Dataset: samples (GitHub, jayaschool1981-rgb/ai-med-image-analysis). Classes: normal, pneumonia.

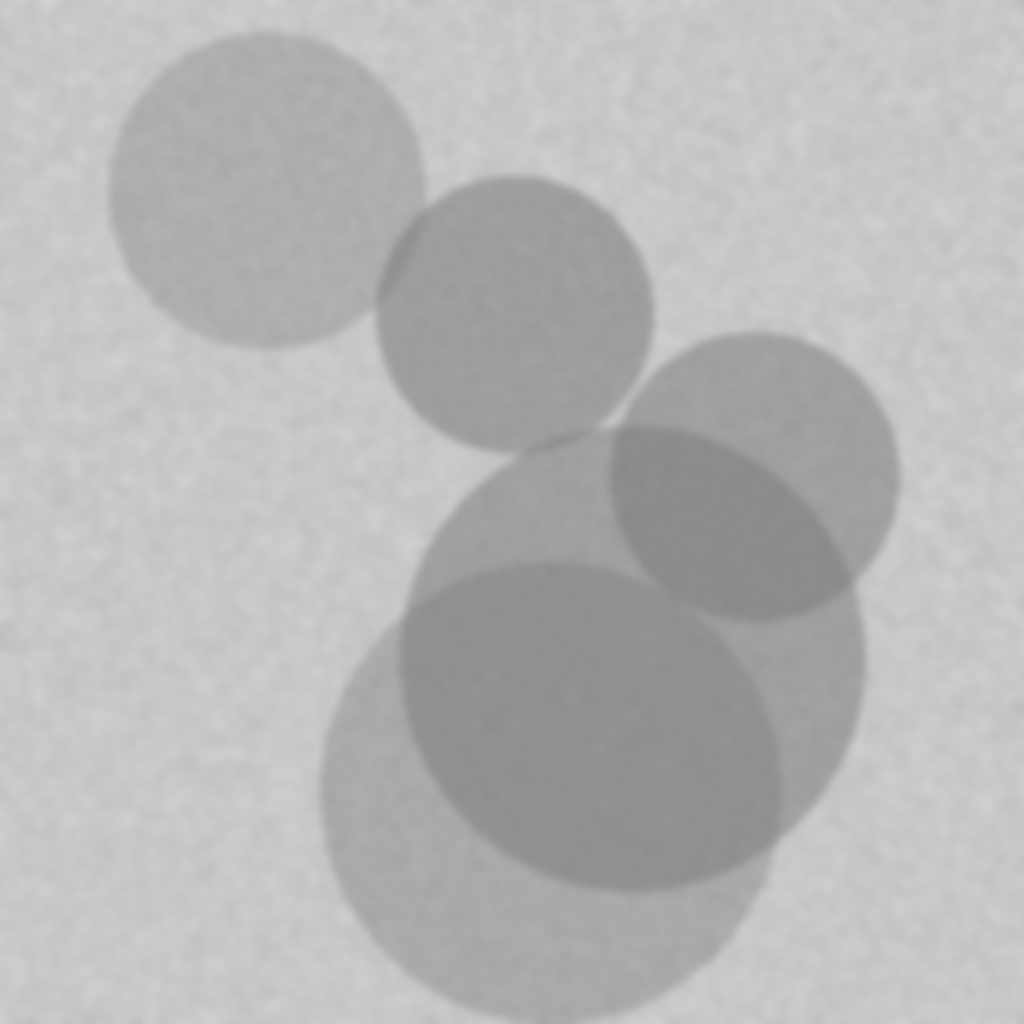
Label: pneumonia

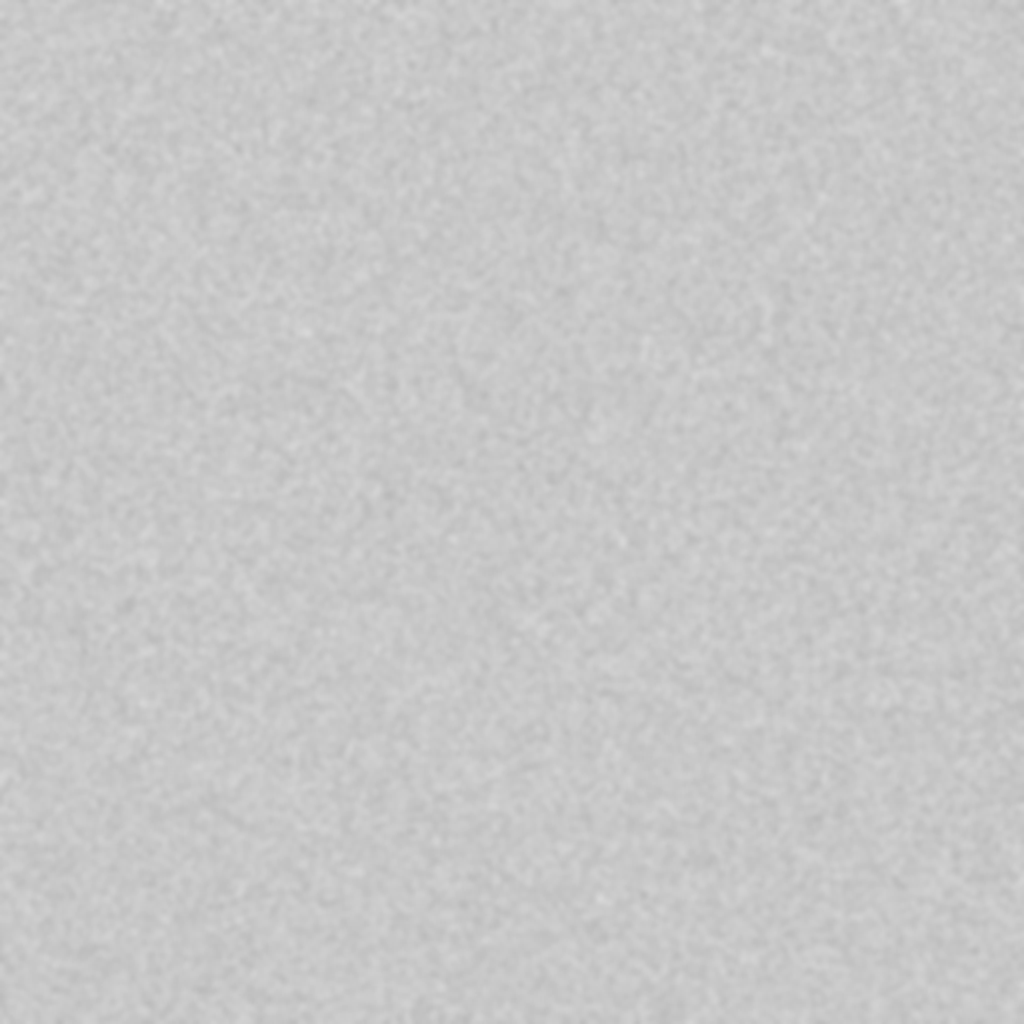
Label: normal

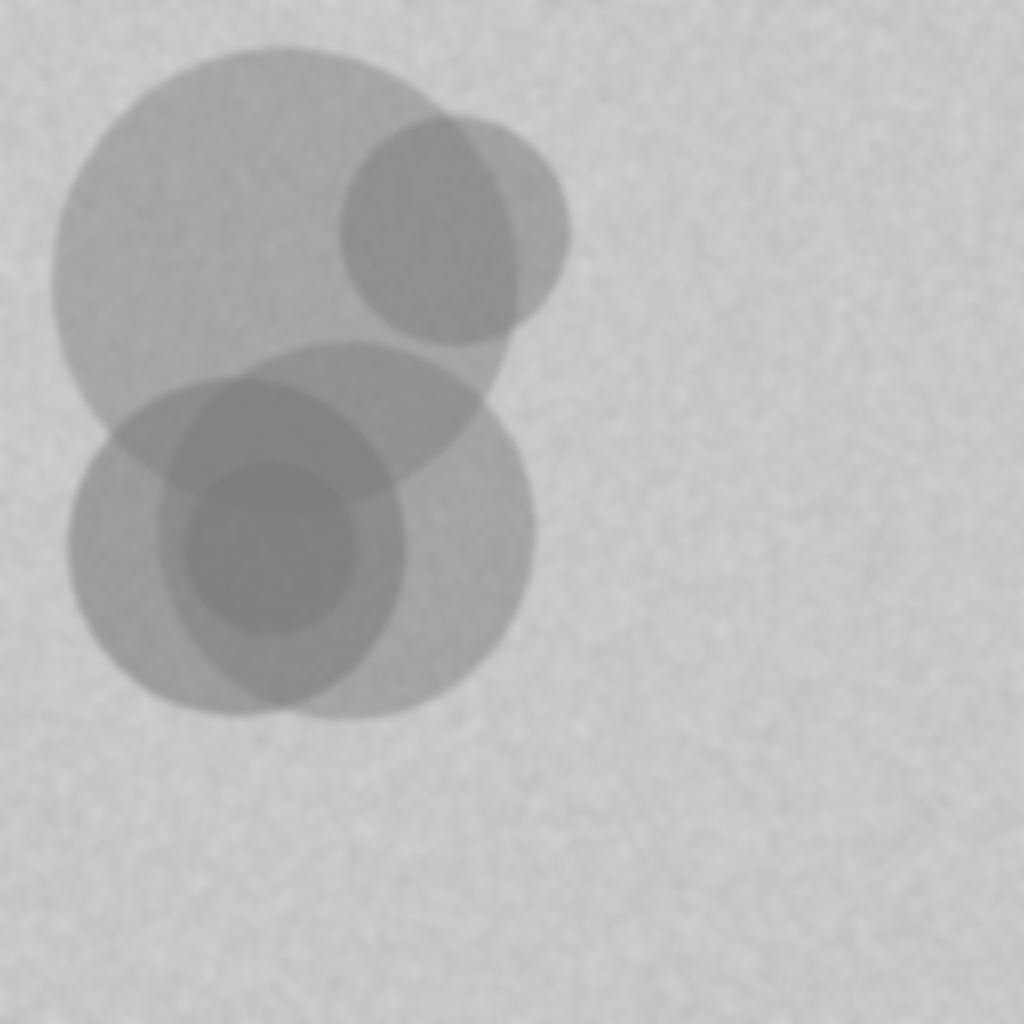
Label: pneumonia

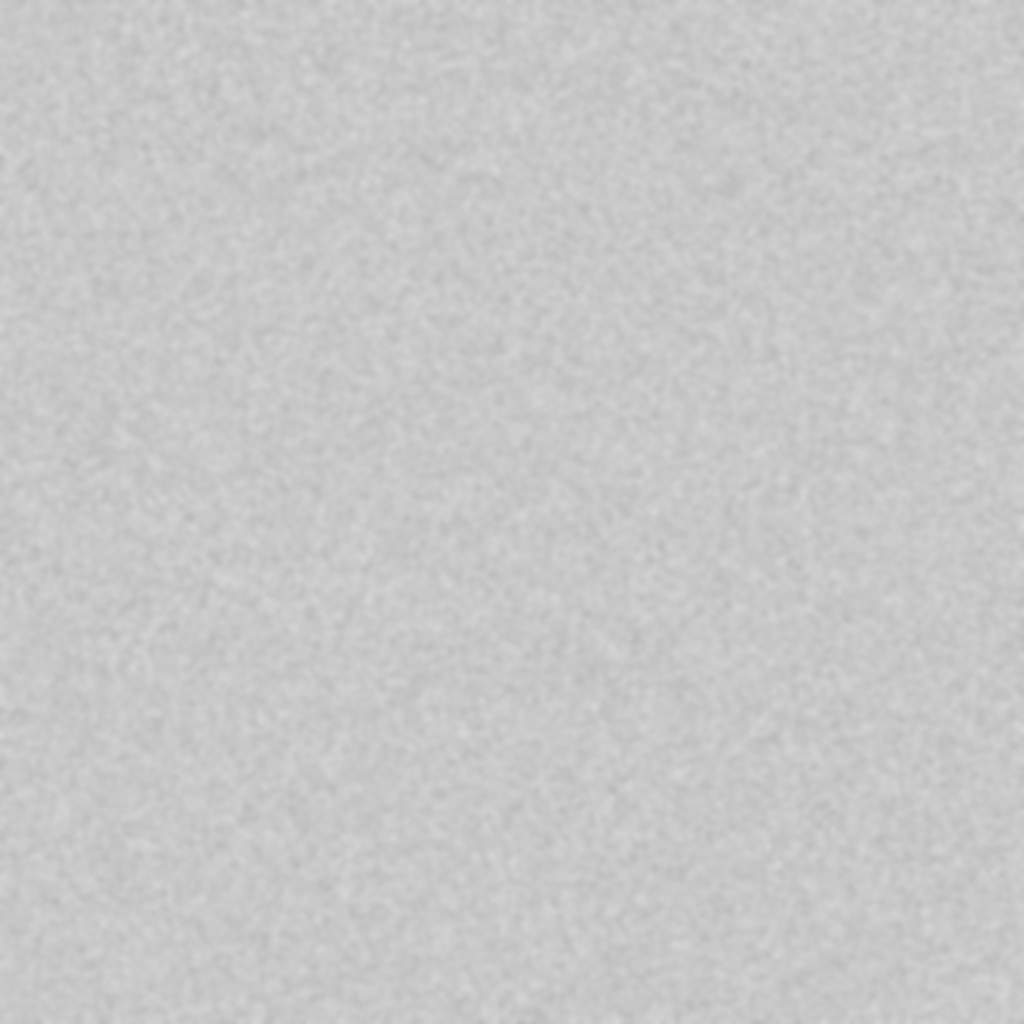
Label: normal
